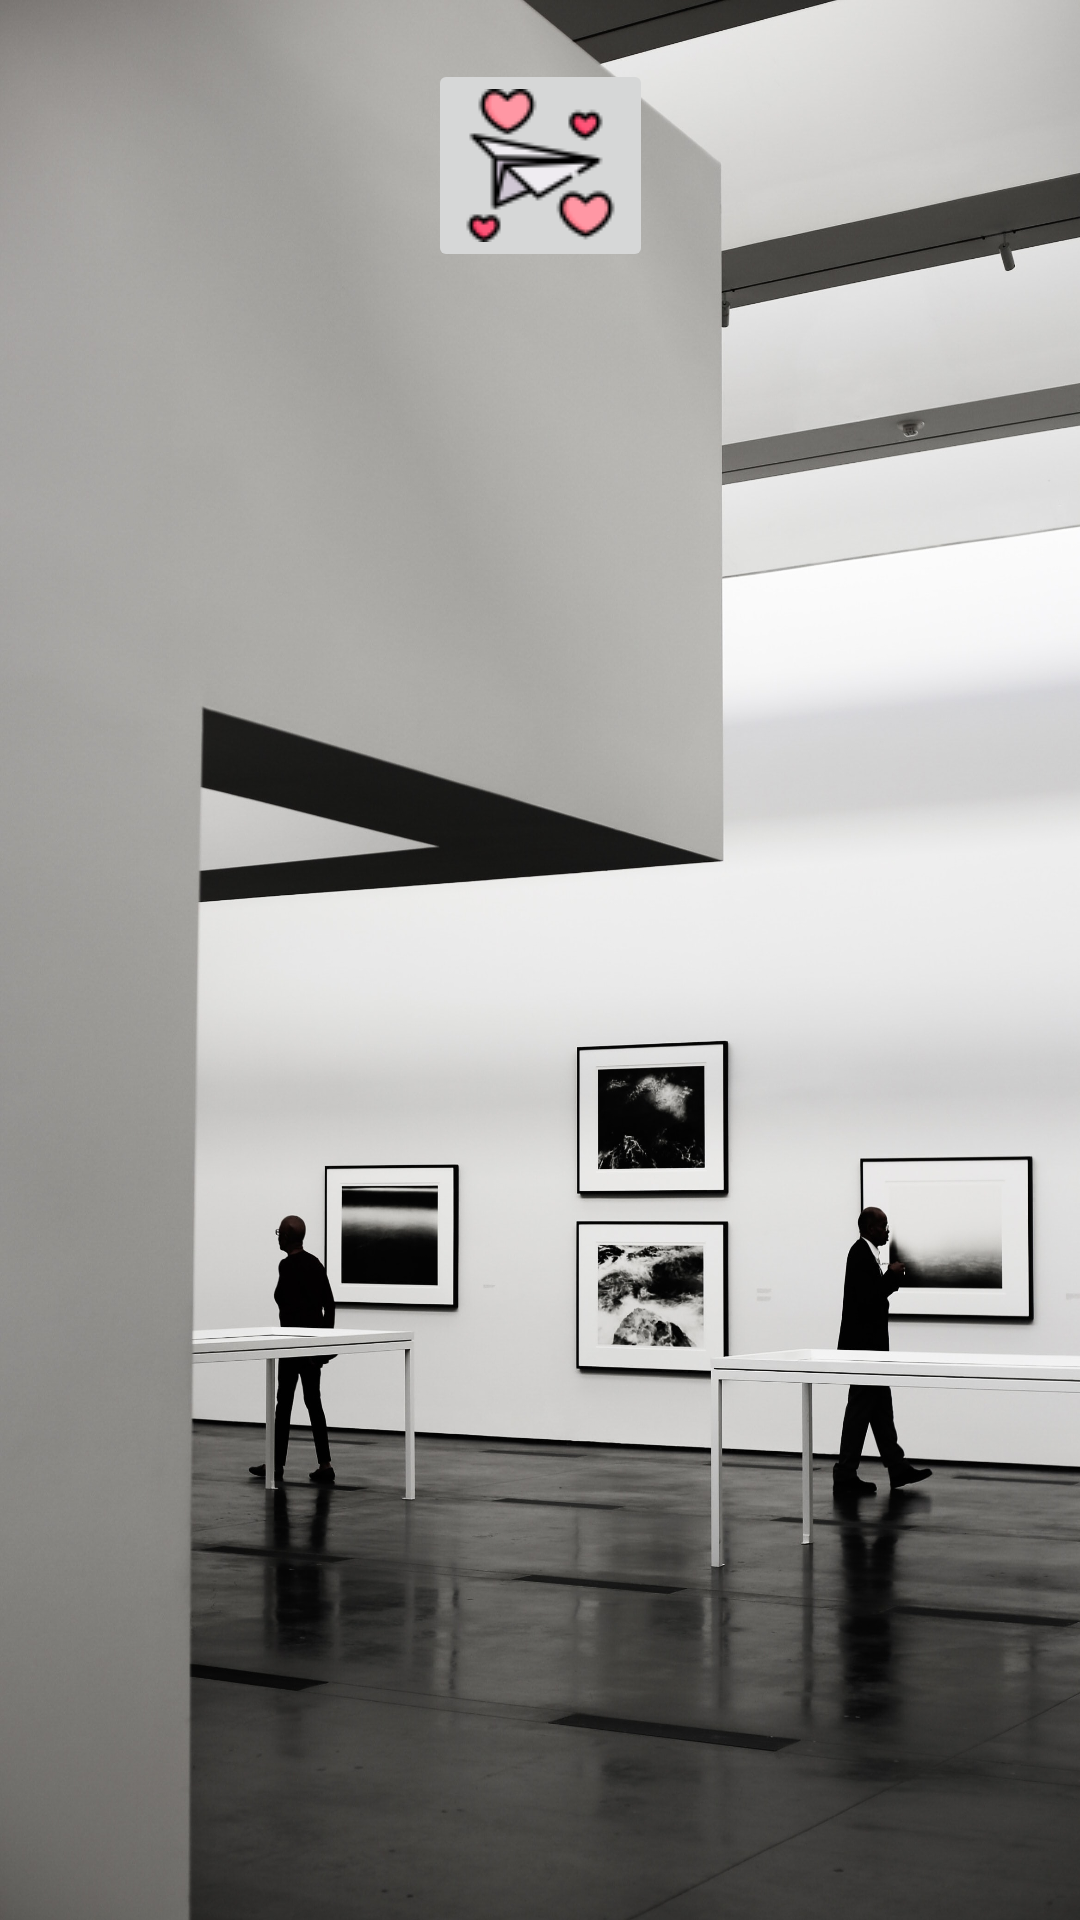

Android layout source for this screen:
<!-- AndroidManifest.xml: application theme Theme.ShoSmi -->
<!-- res/layout/activity_main2.xml -->
<?xml version="1.0" encoding="utf-8"?>
<androidx.constraintlayout.widget.ConstraintLayout xmlns:android="http://schemas.android.com/apk/res/android"
    xmlns:app="http://schemas.android.com/apk/res-auto"
    xmlns:tools="http://schemas.android.com/tools"
    android:layout_width="match_parent"
    android:layout_height="match_parent"
    android:background="@drawable/pic"
    tools:context=".MainActivity2">

    <androidx.recyclerview.widget.RecyclerView
        android:id="@+id/recyclerView"
        android:layout_width="410dp"
        android:layout_height="503dp"
        app:layout_constraintBottom_toBottomOf="parent"
        app:layout_constraintEnd_toEndOf="parent"
        app:layout_constraintHorizontal_bias="0.0"
        app:layout_constraintStart_toStartOf="parent"
        app:layout_constraintTop_toTopOf="parent"
        app:layout_constraintVertical_bias="1.0" />

    <ImageButton
        android:id="@+id/imageButton333333"
        android:layout_width="wrap_content"
        android:layout_height="wrap_content"
        app:layout_constraintBottom_toTopOf="@+id/recyclerView"
        app:layout_constraintEnd_toEndOf="parent"
        app:layout_constraintStart_toStartOf="parent"
        app:layout_constraintTop_toTopOf="parent"
        app:layout_constraintVertical_bias="0.3"
        app:srcCompat="@drawable/loveletter" />

    <TextView
        android:id="@+id/totalphotos"
        android:layout_width="93dp"
        android:layout_height="29dp"
        app:layout_constraintBottom_toBottomOf="parent"
        app:layout_constraintEnd_toEndOf="parent"
        app:layout_constraintHorizontal_bias="0.471"
        app:layout_constraintStart_toStartOf="parent"
        app:layout_constraintTop_toTopOf="parent"
        app:layout_constraintVertical_bias="0.219" />
</androidx.constraintlayout.widget.ConstraintLayout>
<!-- resources referenced by this layout -->
<resources>
  <!-- drawable loveletter: png bitmap (drawable, 2979 bytes) -->
  <!-- drawable pic: jpg bitmap (drawable, 405472 bytes) -->
  <style name="Theme.ShoSmi" parent="Theme.MaterialComponents.DayNight.DarkActionBar">
          
          <item name="colorPrimary">@color/purple_500</item>
          <item name="colorPrimaryVariant">@color/purple_700</item>
          <item name="colorOnPrimary">@color/white</item>
          
          <item name="colorSecondary">@color/teal_200</item>
          <item name="colorSecondaryVariant">@color/teal_700</item>
          <item name="colorOnSecondary">@color/black</item>
          
          <item name="android:statusBarColor" tools:targetApi="l">?attr/colorPrimaryVariant</item>
          
      </style>
  <!-- not gathered from this repository: default colours our renderer supplied (Android Studio template values) -->
  <color name="purple_500">#FF6200EE</color>
  <color name="purple_700">#FF3700B3</color>
  <color name="teal_200">#FF03DAC5</color>
  <color name="teal_700">#FF018786</color>
  <color name="black">#FF000000</color>
  <color name="white">#FFFFFFFF</color>
</resources>
